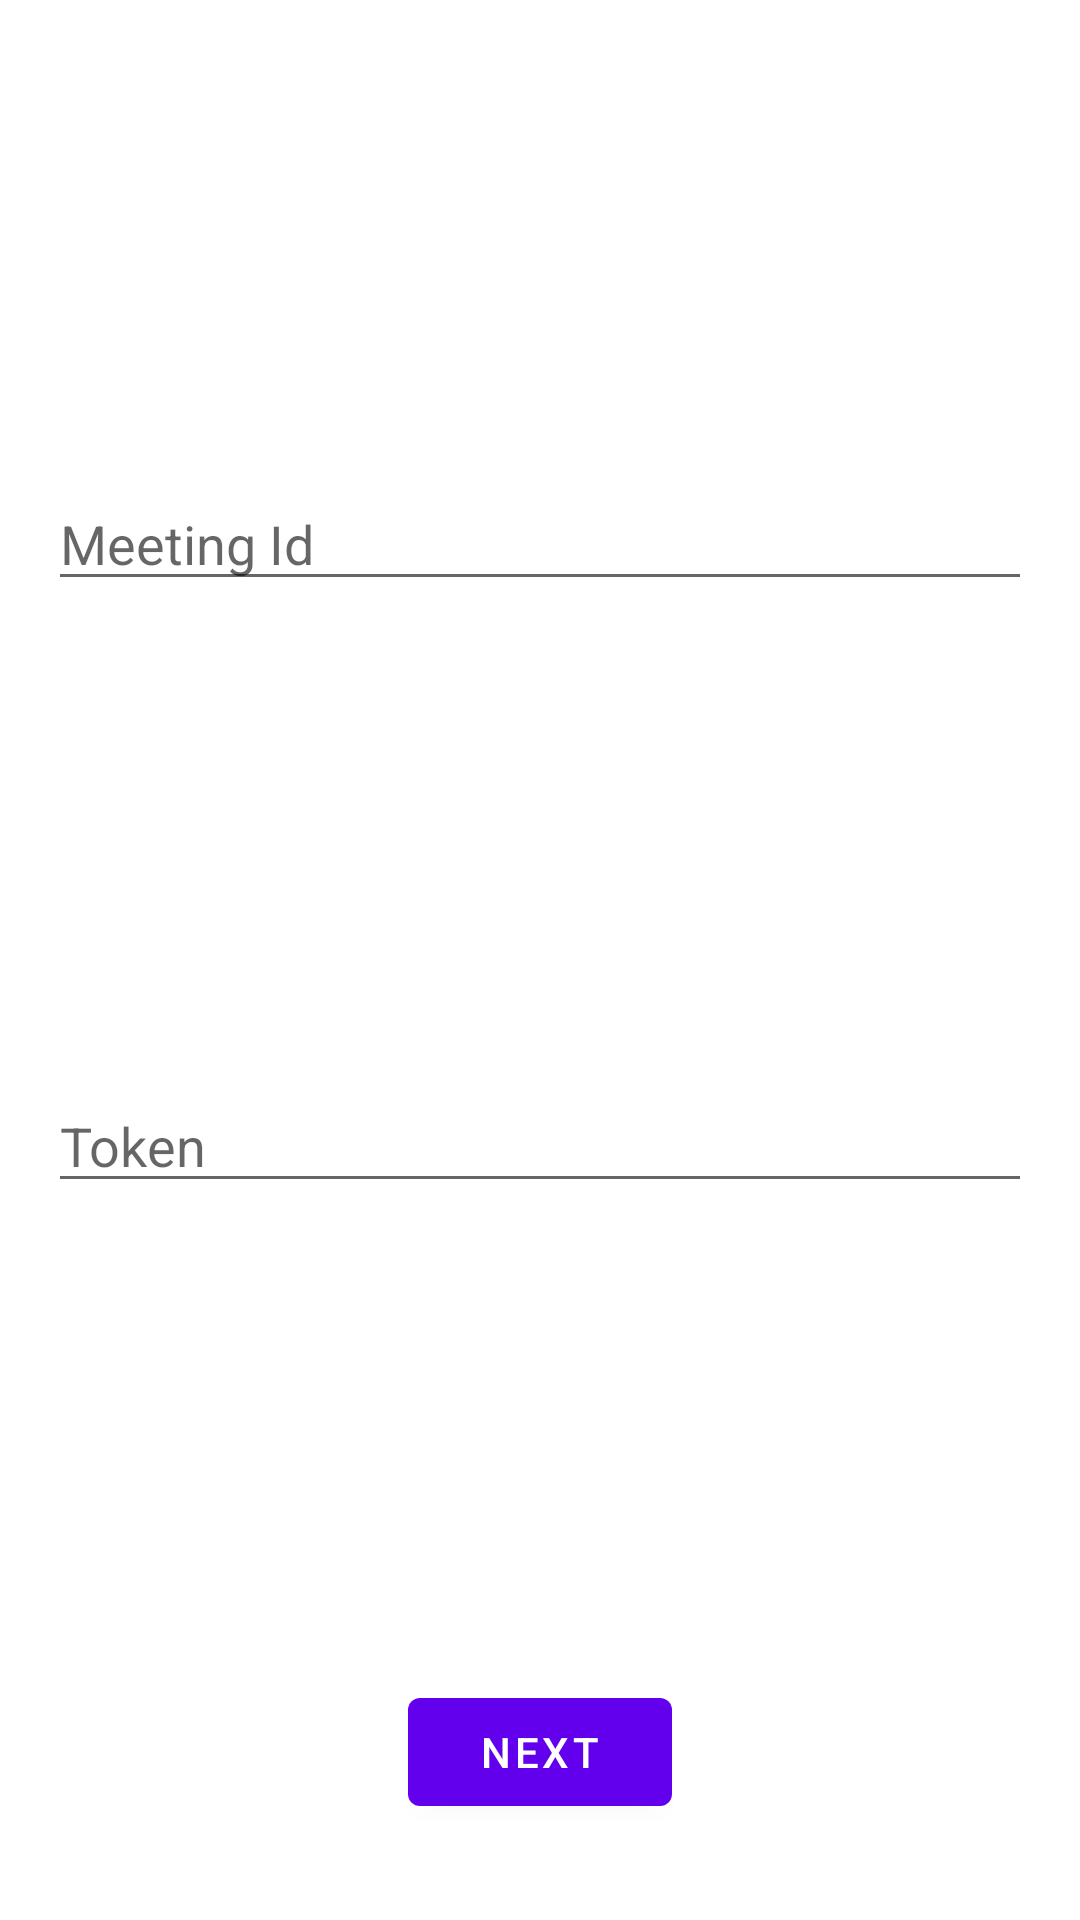

Reconstruct the res/layout file that produces this screen, plus the resources it refers to.
<!-- AndroidManifest.xml: fallback theme Theme.MaterialComponents.DayNight.NoActionBar -->
<!-- res/layout/fragment_first.xml -->
<?xml version="1.0" encoding="utf-8"?>
<androidx.constraintlayout.widget.ConstraintLayout xmlns:android="http://schemas.android.com/apk/res/android"
    xmlns:app="http://schemas.android.com/apk/res-auto"
    xmlns:tools="http://schemas.android.com/tools"
    android:layout_width="match_parent"
    android:layout_height="match_parent"
    tools:context=".FirstFragment">

    <EditText
        android:id="@+id/edittext1"
        android:layout_width="fill_parent"
        android:layout_height="wrap_content"
        android:layout_marginStart="16dp"
        android:layout_marginLeft="16dp"
        android:layout_marginEnd="16dp"
        android:layout_marginRight="16dp"
        android:ems="10"
        android:hint="Meeting Id"
        android:inputType="text"
        app:layout_constraintBottom_toTopOf="@+id/edittext2"
        app:layout_constraintEnd_toEndOf="parent"
        app:layout_constraintStart_toStartOf="parent"
        app:layout_constraintTop_toTopOf="parent" />

    <EditText
        android:id="@+id/edittext2"
        android:layout_width="fill_parent"
        android:layout_height="wrap_content"
        android:layout_marginStart="16dp"
        android:layout_marginLeft="16dp"
        android:layout_marginEnd="16dp"
        android:layout_marginRight="16dp"
        android:ems="10"
        android:hint="Token"
        android:inputType="text"
        app:layout_constraintBottom_toTopOf="@+id/button_first"
        app:layout_constraintEnd_toEndOf="parent"
        app:layout_constraintStart_toStartOf="parent"
        app:layout_constraintTop_toBottomOf="@+id/edittext1" />

    <Button
        android:id="@+id/button_first"
        android:layout_width="wrap_content"
        android:layout_height="wrap_content"
        android:layout_marginBottom="32dp"
        android:text="@string/next"
        app:layout_constraintBottom_toBottomOf="parent"
        app:layout_constraintEnd_toEndOf="parent"
        app:layout_constraintStart_toStartOf="parent" />
</androidx.constraintlayout.widget.ConstraintLayout>
<!-- resources referenced by this layout -->
<resources>
  <string name="next">Next</string>
</resources>
